Run: headless pygame with SDL's dummy video driver; simulated clock (each Clock.tick advances the game by its frame time, no real sleeping); random seed 0; keys injected as events and as key.get_pressed() state; no mouse input.
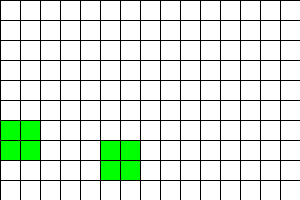
Frame 1 of 4 · flips 1–60 · no input
Frame 2 of 4 · flips 61–180 · tapped SPACE, RETURN · held RIGHT (→), D · screen unchanged from frame 1, image omitted
Frame 3 of 4 · flips 181–300 · held DOWN (↓), S · screen unchanged from frame 2, image omitted
Frame 4 of 4 · flips 301–420 · held LEFT (←), A, UP (↑), W · screen unchanged from frame 3, image omitted

The pygame program that drew these frames:

import pygame
from pygame.locals import *
import random


class GameOfLife:

    def __init__(self, width: int = 640, height: int = 480, cell_size: int = 10, speed: int = 10):
        self.width = width
        self.height = height
        self.cell_size = cell_size

        # Устанавливаем размер окна
        self.screen_size = width, height
        # Создание нового окна
        self.screen = pygame.display.set_mode(self.screen_size)

        # Вычисляем количество ячеек по вертикали и горизонтали
        self.cell_width = self.width // self.cell_size
        self.cell_height = self.height // self.cell_size
        self.clist = self.cell_list()
        # Скорость протекания игры
        self.speed = speed

    def draw_grid(self):
        """ Отрисовать сетку """
        for x in range(0, self.width, self.cell_size):
            pygame.draw.line(self.screen, pygame.Color('black'),
                             (x, 0), (x, self.height))
        for y in range(0, self.height, self.cell_size):
            pygame.draw.line(self.screen, pygame.Color('black'),
                             (0, y), (self.width, y))

    def run(self) -> None:
        """ Запустить игру """
        pygame.init()
        clock = pygame.time.Clock()
        pygame.display.set_caption('Game of Life')
        self.screen.fill(pygame.Color('white'))

        self.clist = game.cell_list()

        running = True
        while running:
            for event in pygame.event.get():
                if event.type == QUIT:  # type: ignore
                    running = False

            self.draw_grid()

            self.draw_cell_list(self.clist)

            self.clist = self.update_cell_list(self.clist)

            pygame.display.flip()
            clock.tick(self.speed)
        pygame.quit()

    def cell_list(self, randomize=True) -> list:
        """ Создание списка клеток.

        :param randomize: Если True, то создается список клеток, где
        каждая клетка равновероятно может быть живой (1) или мертвой (0).
        :return: Список клеток, представленный в виде матрицы
        """
        self.clist = []

        self.clist = [[0] * self.cell_width for i in range(self.cell_height)]

        if randomize:
            for i in range(self.cell_height):
                for j in range(self.cell_width):
                    self.clist[i][j] = random.randint(0, 1)

        return self.clist

    def draw_cell_list(self, clist: list) -> None:
        """ Отображение списка клеток

        :param rects: Список клеток для отрисовки,
        представленный в виде матрицы
        """

        for i in range(self.cell_height):
            for j in range(self.cell_width):
                color_cell = pygame.Color('white')

                if clist[i][j] == 1:
                    color_cell = pygame.Color('green')

                start_x = j * self.cell_size + 1
                start_y = i * self.cell_size + 1
                end_x = self.cell_size - 1
                end_y = self.cell_size - 1

                rect = Rect(start_x, start_y, end_x, end_y)
                pygame.draw.rect(self.screen, color_cell, rect)

    def get_neighbours(self, cell: tuple) -> list:
        """ Вернуть список соседей для указанной ячейки

        :param cell: Позиция ячейки в сетке, задается кортежем вида (row, col)
        :return: Одномерный список ячеек, смежных к ячейке cell
        """
        neighbours = []

        dx = [-1, -1, -1, 0, 0, 1, 1, 1]
        dy = [-1, 0, 1, -1, 1, -1, 0, 1]

        x, y = cell
        for i in range(8):
            if x + dx[i] >= 0 and y + dy[i] >= 0:
                tempx = x + dx[i]
                tempy = y + dy[i]
                if tempx < self.cell_height and tempy < self.cell_width:
                    neighbours.append(self.clist[x + dx[i]][y + dy[i]])

        return neighbours

    def update_cell_list(self, cell_list: list) -> list:
        """ Выполнить один шаг игры.

        Обновление всех ячеек происходит одновременно. Функция возвращает
        новое игровое поле.

        :param cell_list: Игровое поле, представленное в виде матрицы
        :return: Обновленное игровое поле
        """

        new_clist = [[0] * self.cell_width for i in range(self.cell_height)]

        for i in range(self.cell_height):
            for j in range(self.cell_width):
                cell = i, j
                neighbours = self.get_neighbours(cell)
                k = 0
                for t in neighbours:
                    if t == 1:
                        k += 1
                if cell_list[i][j] == 0:
                    if k == 3:
                        new_clist[i][j] = 1

                if cell_list[i][j] == 1:
                    if k == 3 or k == 2:
                        new_clist[i][j] = 1
                    if k > 3:
                        new_clist[i][j] = 0

        return new_clist


if __name__ == '__main__':
    game = GameOfLife(300, 200, 20)
    game.run()
